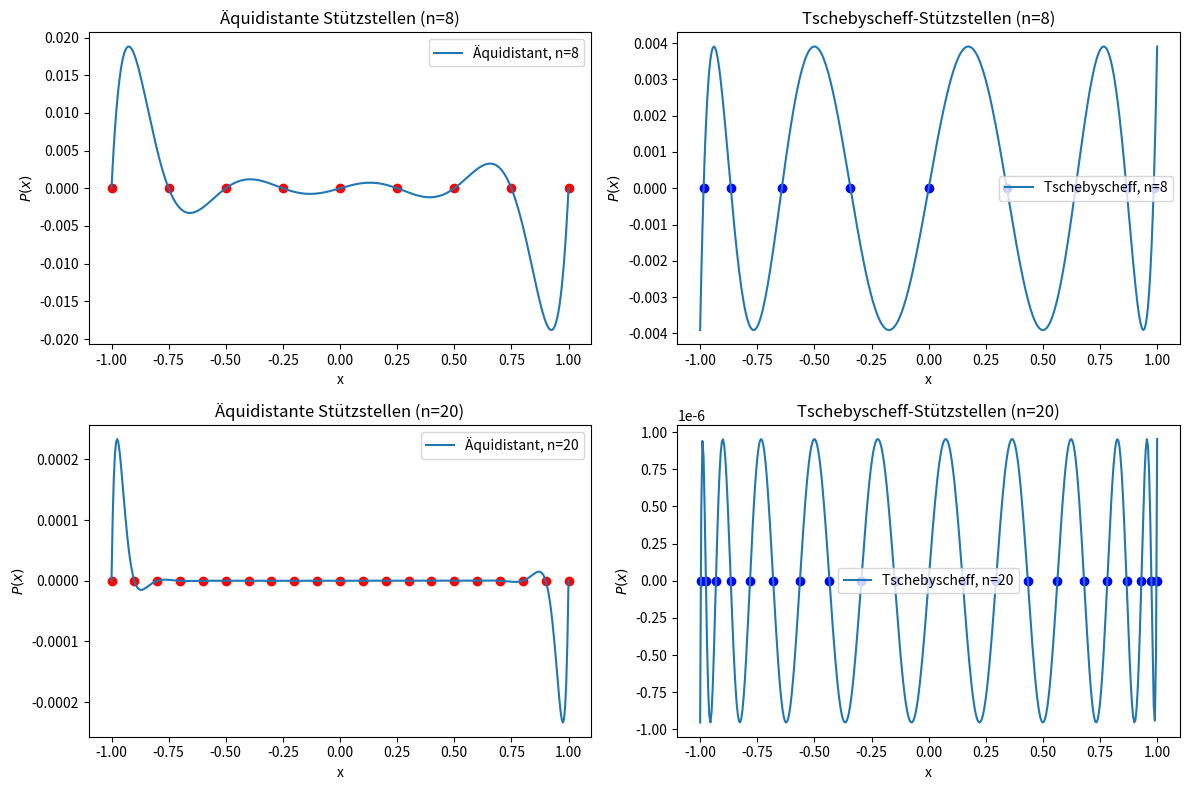

Source code (Python):
"""
In der Vorlesung haben wir gesehen, dass wir mit richtiger Wahl der Stutzstellen die Qualit ¨ ¨at
der Polynominterpolation stark beeinflussen k¨onnen. In dieser Aufgabe vergleichen wir zwei
M¨oglichkeiten fur ¨ n + 1 Stutzstellen auf dem Intervall [ ¨ -1, 1]:

• Aquidistante St ¨ utzstellen

• und die Nullstellen des Tschebyscheff-Polynoms Tn+1:
    
a) Die Restgliedformel wird uns noch lehren: Das Stutzstellenpolynom Φ ¨ n soll betragsm¨aßig
m¨oglichst klein sein. Fertigen Sie fur ¨ n = 8 und n = 20 je ein Bild an, das die beiden
Stutzstellenpolynome ( ¨ ¨aquidistant und Tschebyscheff) zeigt.


"""

import numpy as np
import matplotlib.pyplot as plt

# Funktion zur Berechnung des Stützstellenpolynoms
def stutzstellenpolynom(x, stutzstellen):
    P = 1
    for xi in stutzstellen:
        P *= (x - xi)
    return P

# Stützstellen berechnen
def aquidistante_stutzstellen(n):
    return np.linspace(-1, 1, n + 1)

def tschebyscheff_stutzstellen(n):
    return np.cos((2 * np.arange(n + 1) + 1) * np.pi / (2 * (n + 1)))

# Werte für n
ns = [8, 20]

# Plotten der Stützstellenpolynome
x = np.linspace(-1, 1, 400)

plt.figure(figsize=(12, 8))
for i, n in enumerate(ns):
    # Äquidistante Stützstellen
    x_aqui = aquidistante_stutzstellen(n)
    P_aqui = stutzstellenpolynom(x, x_aqui)

    # Tschebyscheff-Stützstellen
    x_tscheb = tschebyscheff_stutzstellen(n)
    P_tscheb = stutzstellenpolynom(x, x_tscheb)
    
    # Plotten
    plt.subplot(2, 2, 2 * i + 1)
    plt.plot(x, P_aqui, label=f'Äquidistant, n={n}')
    plt.scatter(x_aqui, np.zeros_like(x_aqui), color='red')
    plt.title(f'Äquidistante Stützstellen (n={n})')
    plt.xlabel('x')
    plt.ylabel('$P(x)$')
    plt.legend()
    
    plt.subplot(2, 2, 2 * i + 2)
    plt.plot(x, P_tscheb, label=f'Tschebyscheff, n={n}')
    plt.scatter(x_tscheb, np.zeros_like(x_tscheb), color='blue')
    plt.title(f'Tschebyscheff-Stützstellen (n={n})')
    plt.xlabel('x')
    plt.ylabel('$P(x)$')
    plt.legend()

plt.tight_layout()
plt.show()
